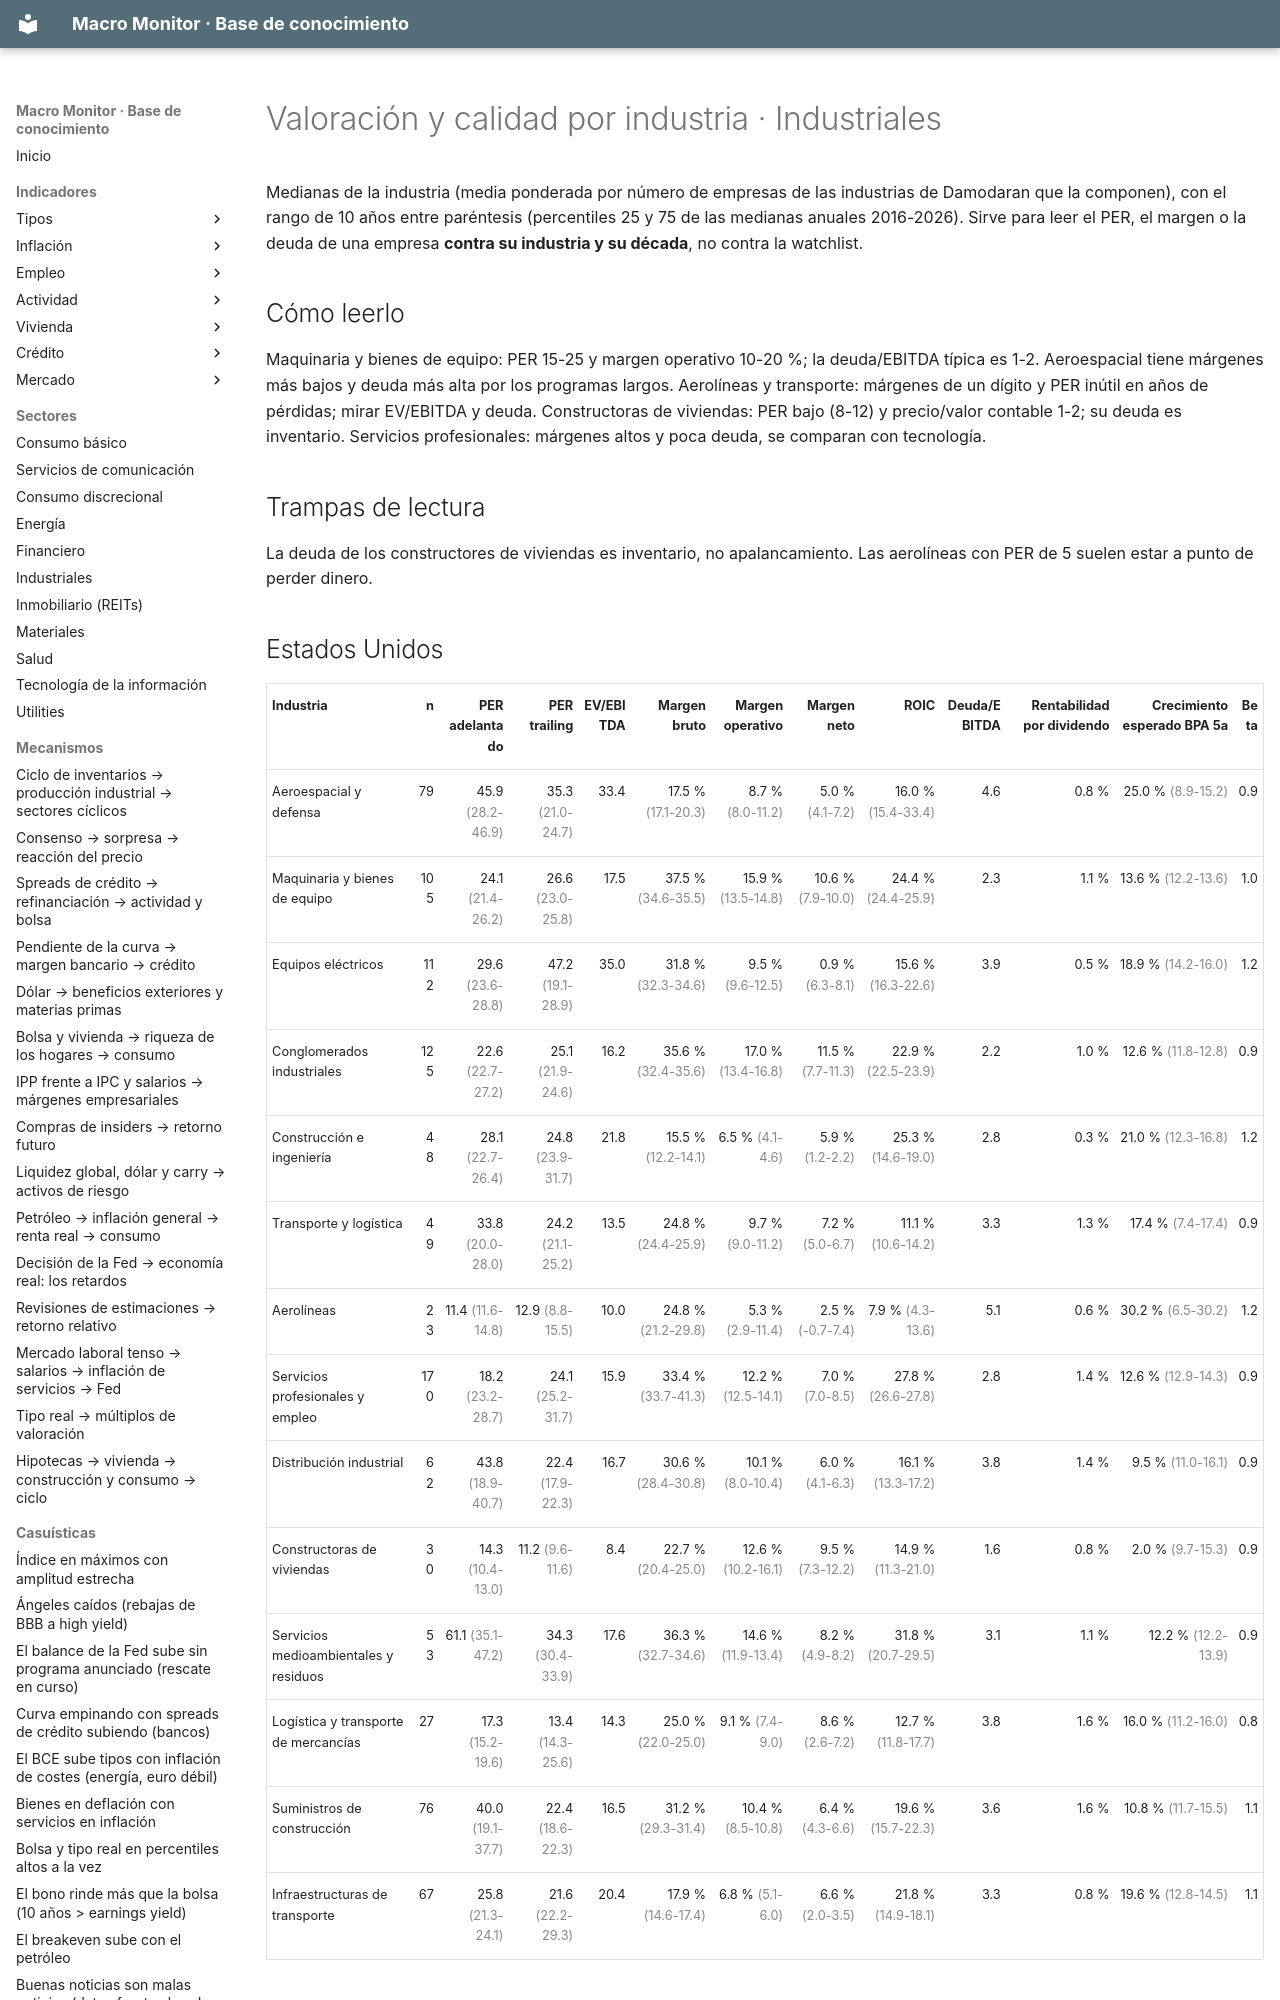

repository: jmm-mlg/Macro-daily · page: benchmarks/industriales/index.html · generator: mkdocs

---
tipo: benchmark
id: benchmark-industriales
nombre: Valoración y calidad por industria · Industriales
sector: Industriales
fuente: Damodaran (NYU Stern), enero de cada año; actual 2026-10-13
actualizado: 2026-10-13
---

# Valoración y calidad por industria · Industriales

Medianas de la industria (media ponderada por número de empresas de las industrias de Damodaran que la componen), con el rango de 10 años entre paréntesis (percentiles 25 y 75 de las medianas anuales 2016-2026). Sirve para leer el PER, el margen o la deuda de una empresa **contra su industria y su década**, no contra la watchlist.

## Cómo leerlo

Maquinaria y bienes de equipo: PER 15-25 y margen operativo 10-20 %; la deuda/EBITDA típica es 1-2. Aeroespacial tiene márgenes más bajos y deuda más alta por los programas largos. Aerolíneas y transporte: márgenes de un dígito y PER inútil en años de pérdidas; mirar EV/EBITDA y deuda. Constructoras de viviendas: PER bajo (8-12) y precio/valor contable 1-2; su deuda es inventario. Servicios profesionales: márgenes altos y poca deuda, se comparan con tecnología.

## Trampas de lectura

La deuda de los constructores de viviendas es inventario, no apalancamiento. Las aerolíneas con PER de 5 suelen estar a punto de perder dinero.
